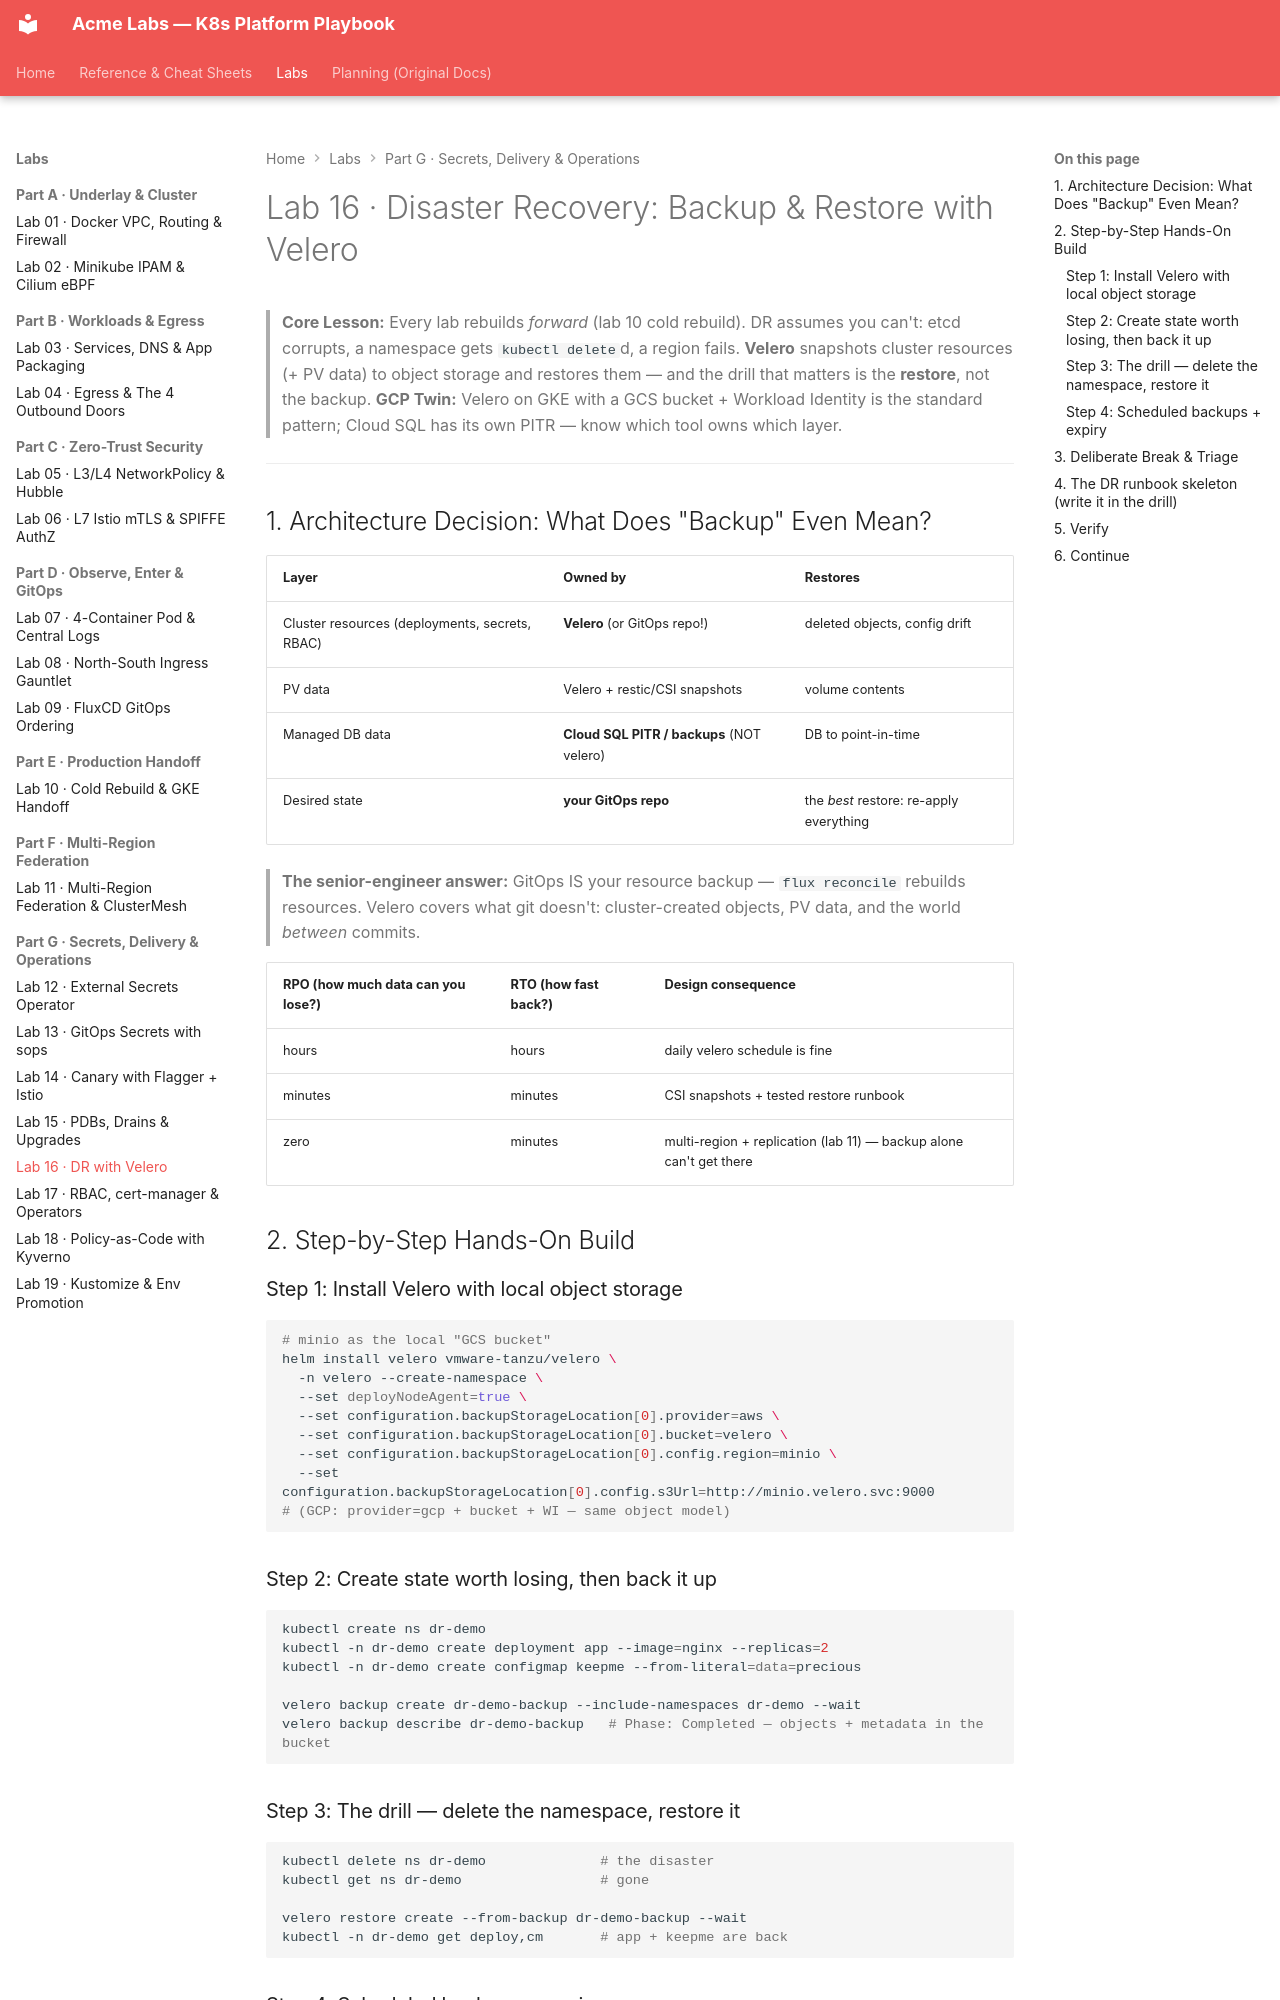

repository: nitinkc/KubernetesConcepts · page: labs/lab-16-dr-backup-restore/index.html · generator: mkdocs

# Lab 16 · Disaster Recovery: Backup & Restore with Velero

> **Core Lesson:** Every lab rebuilds *forward* (lab 10 cold rebuild). DR assumes you can't: etcd corrupts, a namespace gets `kubectl delete`d, a region fails. **Velero** snapshots cluster resources (+ PV data) to object storage and restores them — and the drill that matters is the **restore**, not the backup.
> **GCP Twin:** Velero on GKE with a GCS bucket + Workload Identity is the standard pattern; Cloud SQL has its own PITR — know which tool owns which layer.

---

## 1. Architecture Decision: What Does "Backup" Even Mean?

| Layer | Owned by | Restores |
| --- | --- | --- |
| Cluster resources (deployments, secrets, RBAC) | **Velero** (or GitOps repo!) | deleted objects, config drift |
| PV data | Velero + restic/CSI snapshots | volume contents |
| Managed DB data | **Cloud SQL PITR / backups** (NOT velero) | DB to point-in-time |
| Desired state | **your GitOps repo** | the *best* restore: re-apply everything |

> **The senior-engineer answer:** GitOps IS your resource backup —
> `flux reconcile` rebuilds resources. Velero covers what git doesn't:
> cluster-created objects, PV data, and the world *between* commits.

| RPO (how much data can you lose?) | RTO (how fast back?) | Design consequence |
| --- | --- | --- |
| hours | hours | daily velero schedule is fine |
| minutes | minutes | CSI snapshots + tested restore runbook |
| zero | minutes | multi-region + replication (lab 11) — backup alone can't get there |

## 2. Step-by-Step Hands-On Build

### Step 1: Install Velero with local object storage

```bash
# minio as the local "GCS bucket"
helm install velero vmware-tanzu/velero \
  -n velero --create-namespace \
  --set deployNodeAgent=true \
  --set configuration.backupStorageLocation[0].provider=aws \
  --set configuration.backupStorageLocation[0].bucket=velero \
  --set configuration.backupStorageLocation[0].config.region=minio \
  --set configuration.backupStorageLocation[0].config.s3Url=http://minio.velero.svc:9000
# (GCP: provider=gcp + bucket + WI — same object model)
```

### Step 2: Create state worth losing, then back it up

```bash
kubectl create ns dr-demo
kubectl -n dr-demo create deployment app --image=nginx --replicas=2
kubectl -n dr-demo create configmap keepme --from-literal=data=precious

velero backup create dr-demo-backup --include-namespaces dr-demo --wait
velero backup describe dr-demo-backup   # Phase: Completed — objects + metadata in the bucket
```

### Step 3: The drill — delete the namespace, restore it

```bash
kubectl delete ns dr-demo              # the disaster
kubectl get ns dr-demo                 # gone

velero restore create --from-backup dr-demo-backup --wait
kubectl -n dr-demo get deploy,cm       # app + keepme are back
```
